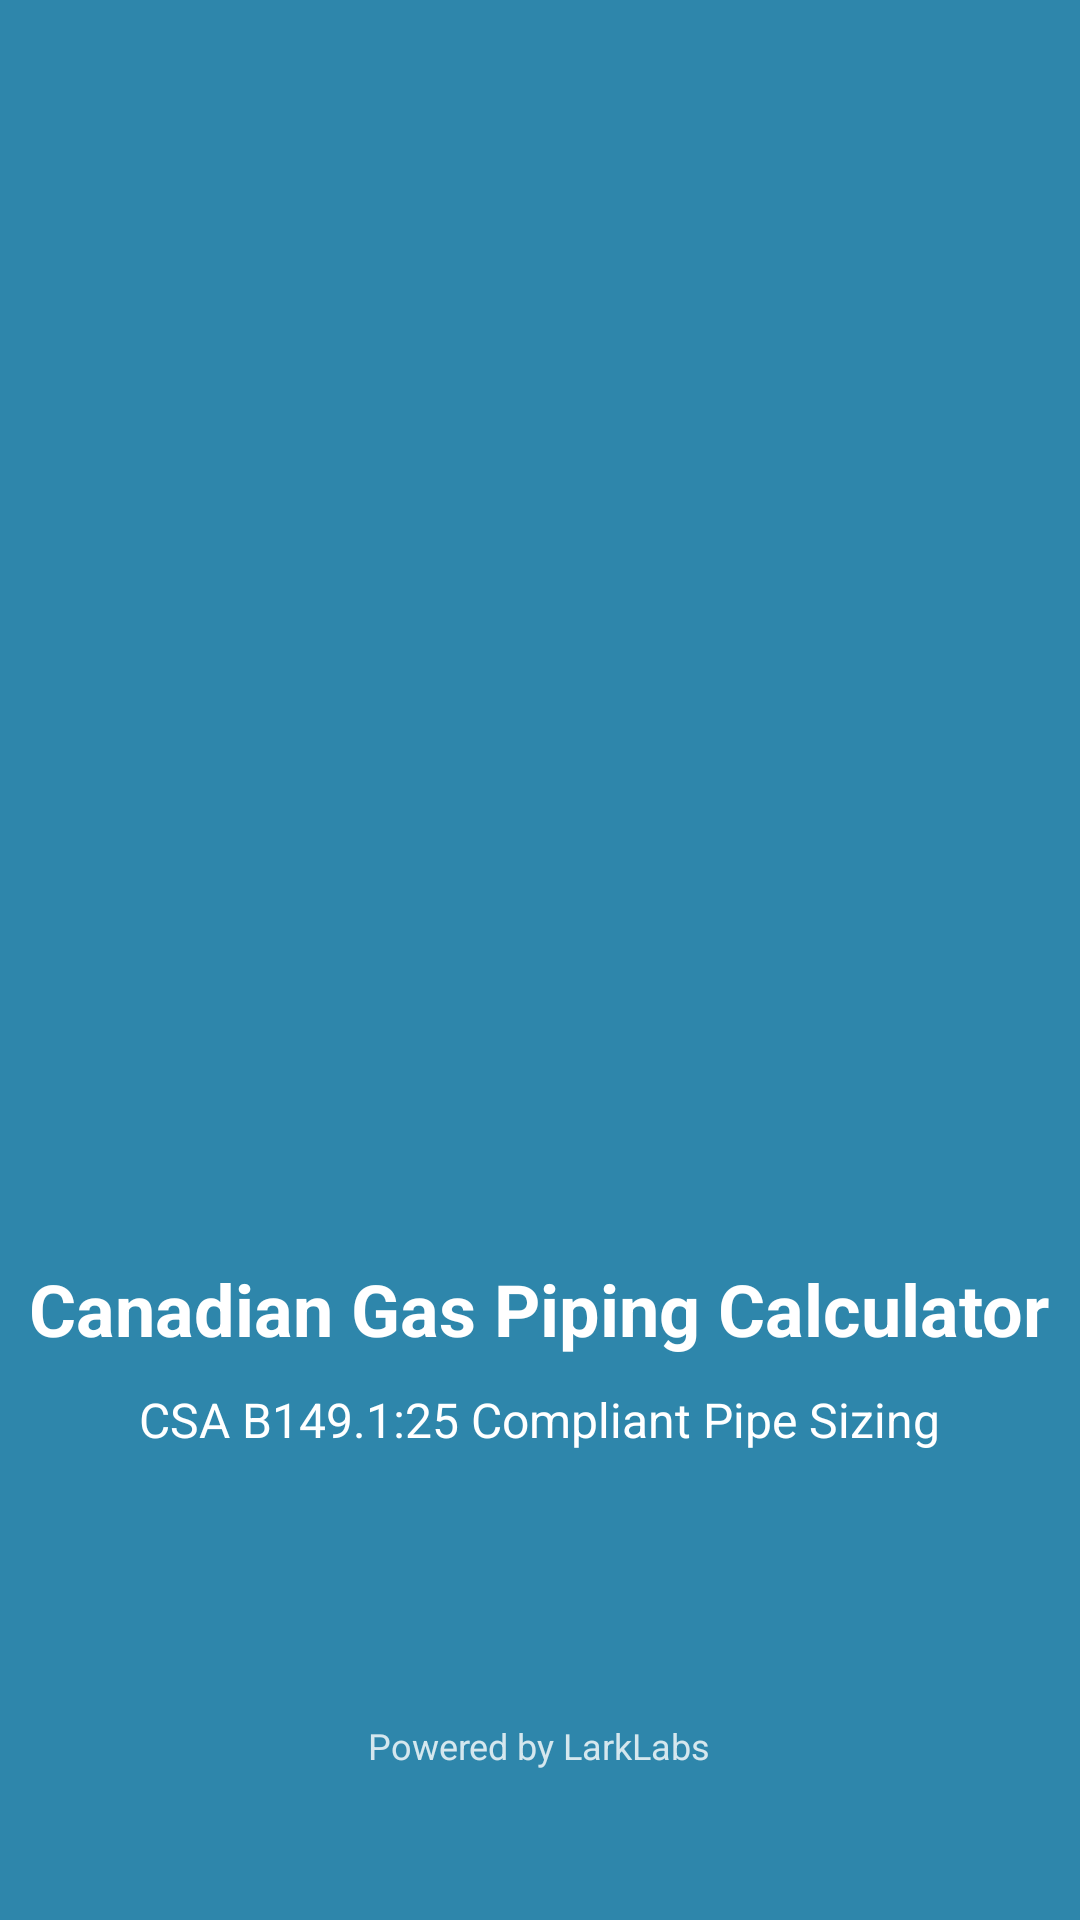

Layout XML and referenced resources for this Android screen:
<!-- AndroidManifest.xml: activity theme SplashTheme -->
<!-- res/layout/activity_splash.xml -->
<?xml version="1.0" encoding="utf-8"?>
<RelativeLayout xmlns:android="http://schemas.android.com/apk/res/android"
    android:layout_width="match_parent"
    android:layout_height="match_parent"
    android:background="@color/primary_color"
    android:orientation="vertical">

    <ImageView
        android:id="@+id/splash_logo"
        android:layout_width="120dp"
        android:layout_height="120dp"
        android:layout_centerInParent="true"
        android:layout_marginBottom="20dp"
        android:src="@mipmap/ic_launcher"
        android:contentDescription="@string/app_name" />

    <TextView
        android:id="@+id/app_title"
        android:layout_width="wrap_content"
        android:layout_height="wrap_content"
        android:layout_below="@id/splash_logo"
        android:layout_centerHorizontal="true"
        android:layout_marginTop="20dp"
        android:text="@string/app_name"
        android:textColor="@color/white"
        android:textSize="24sp"
        android:textStyle="bold"
        android:gravity="center" />

    <TextView
        android:id="@+id/app_subtitle"
        android:layout_width="wrap_content"
        android:layout_height="wrap_content"
        android:layout_below="@id/app_title"
        android:layout_centerHorizontal="true"
        android:layout_marginTop="10dp"
        android:text="@string/app_subtitle"
        android:textColor="@color/white"
        android:textSize="16sp"
        android:gravity="center" />

    <TextView
        android:id="@+id/powered_by"
        android:layout_width="wrap_content"
        android:layout_height="wrap_content"
        android:layout_alignParentBottom="true"
        android:layout_centerHorizontal="true"
        android:layout_marginBottom="50dp"
        android:text="@string/powered_by"
        android:textColor="@color/white"
        android:textSize="12sp"
        android:alpha="0.8" />

</RelativeLayout>
<!-- resources referenced by this layout -->
<resources>
  <color name="primary_color">#2E86AB</color>
  <color name="white">#FFFFFF</color>
  <string name="app_name">Canadian Gas Piping Calculator</string>
  <string name="app_subtitle">CSA B149.1:25 Compliant Pipe Sizing</string>
  <string name="powered_by">Powered by LarkLabs</string>
  <style name="SplashTheme" parent="Theme.MaterialComponents.DayNight.NoActionBar">
          <item name="android:windowBackground">@color/primary_color</item>
          <item name="android:statusBarColor">@color/primary_color</item>
          <item name="android:navigationBarColor">@color/primary_color</item>
      </style>
</resources>
